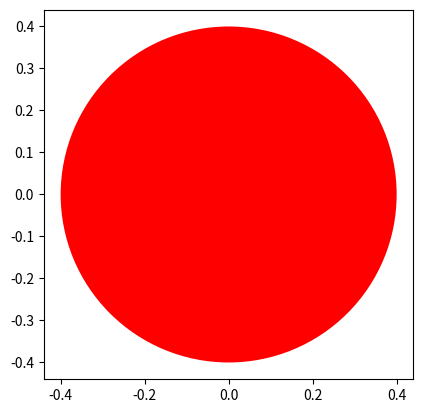

The matplotlib source for this figure:
import matplotlib.pyplot as plt 

class Circle():

    # Constructor 
    def __init__(self, radius, color):
        self.radius = radius
        self.color = color

    def add_radius(self, size):
        new_radius = size + self.radius
        print(new_radius)

    # Method
    def draw_circle(self):
        plt.gca().add_patch(plt.Circle((0, 0), radius=self.radius, fc=self.color))
        plt.axis('scaled')
        plt.show()  


circle = Circle(0.4, 'red')
circle1 = Circle(0.5, 'blue')
print(circle.radius)
print(circle1.radius)
circle.add_radius(5)
circle.draw_circle()

# rectangle = Rectangle()
# rectangle.drawRectangle()